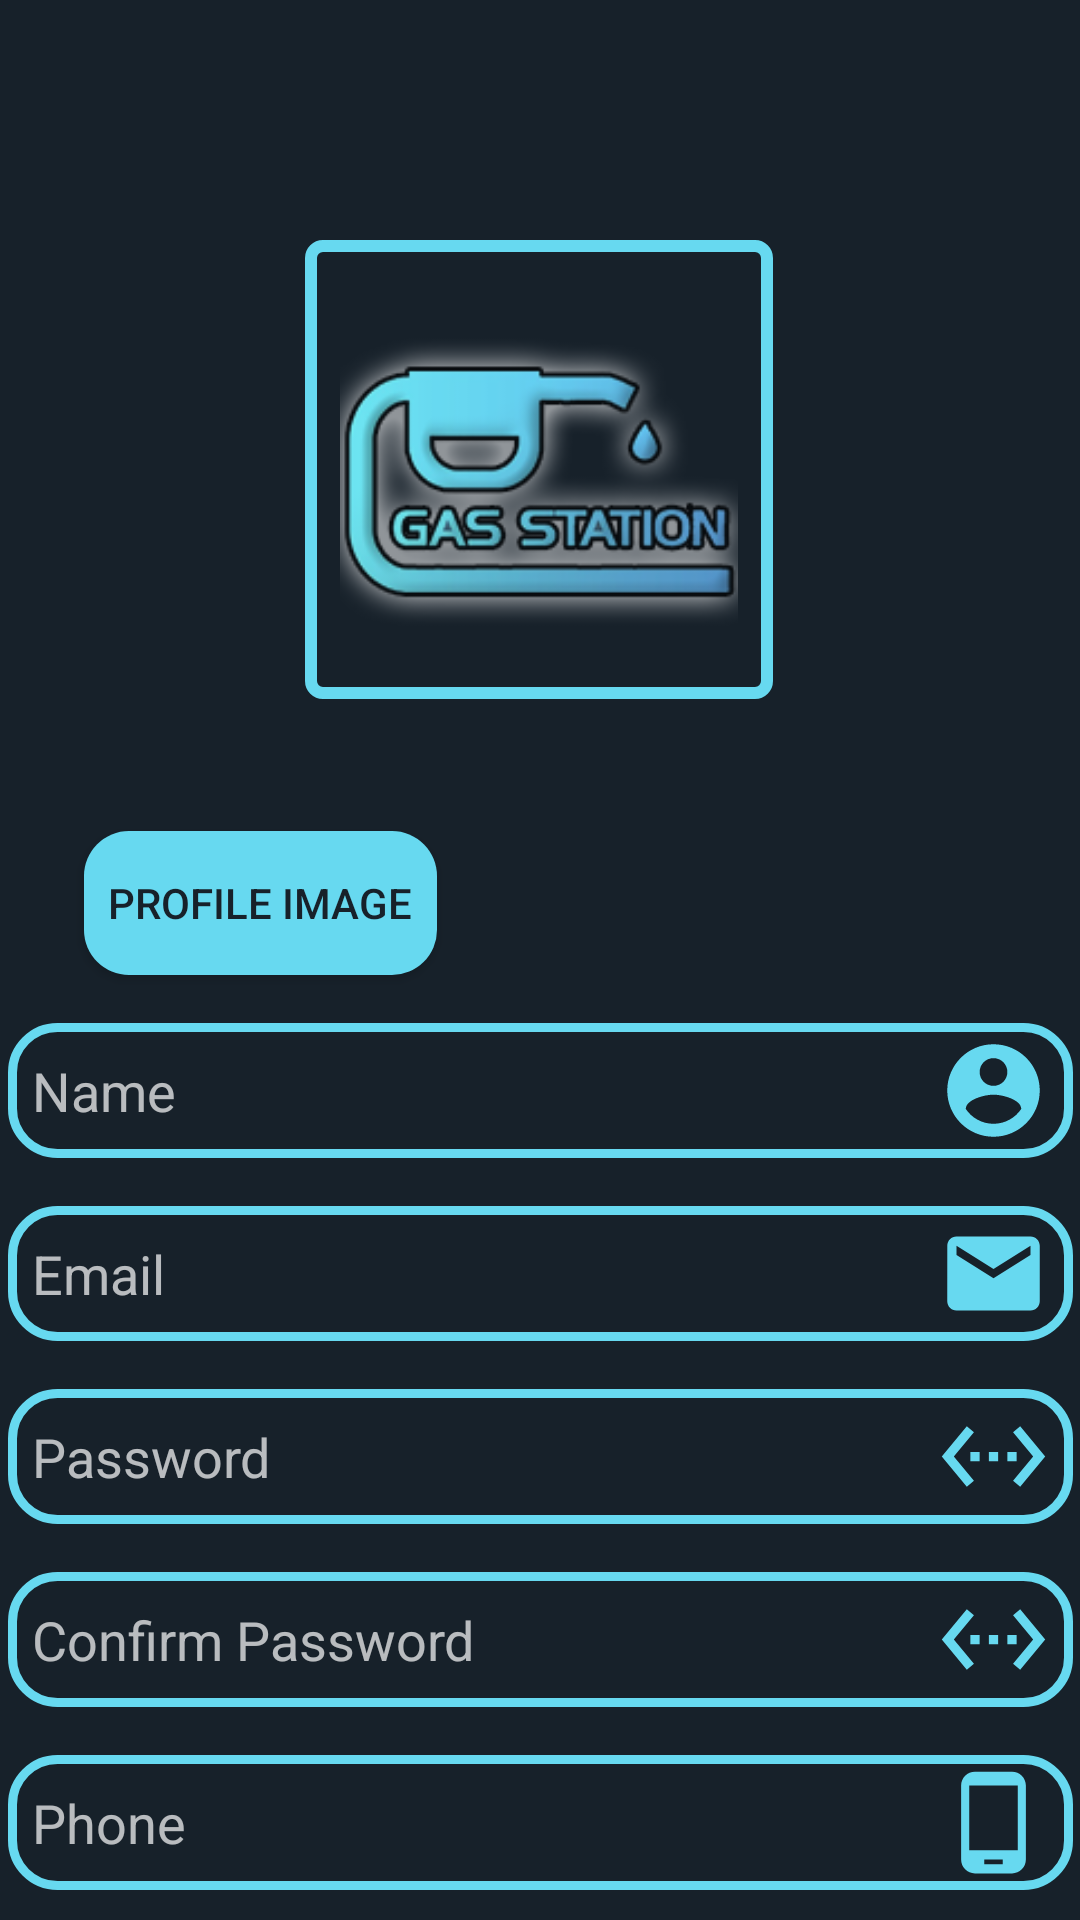

Reconstruct the res/layout file that produces this screen, plus the resources it refers to.
<!-- AndroidManifest.xml: application theme Theme.AppCompat.NoActionBar -->
<!-- res/layout/activity_register.xml -->
<?xml version="1.0" encoding="utf-8"?>
<androidx.constraintlayout.widget.ConstraintLayout
    xmlns:android="http://schemas.android.com/apk/res/android"
    xmlns:app="http://schemas.android.com/apk/res-auto"
    xmlns:tools="http://schemas.android.com/tools"
    android:id="@+id/registswip"
    android:layout_width="match_parent"
    android:layout_height="match_parent"
    android:background="@color/dark_main"

    tools:context=".RegisterActivity">

    <ImageView
        android:id="@+id/logo_register"
        android:layout_width="wrap_content"
        android:layout_height="wrap_content"
        android:visibility="gone"
        app:layout_constraintEnd_toEndOf="parent"
        app:layout_constraintHorizontal_bias="0.497"
        app:layout_constraintStart_toStartOf="parent"
        app:layout_constraintTop_toTopOf="parent"
        app:srcCompat="@drawable/c" />

    <ImageView
        android:id="@+id/dot_register"
        android:layout_width="wrap_content"
        android:layout_height="wrap_content"
        android:visibility="gone"
        app:layout_constraintBottom_toBottomOf="@+id/logo_register"
        app:layout_constraintEnd_toEndOf="@+id/logo_register"
        app:layout_constraintHorizontal_bias="0.806"
        app:layout_constraintStart_toStartOf="@+id/logo_register"
        app:layout_constraintTop_toTopOf="parent"
        app:layout_constraintVertical_bias="0.376"
        app:srcCompat="@drawable/dot" />

    <EditText
        android:id="@+id/register_name"
        android:layout_width="355dp"
        android:layout_height="45dp"
        android:layout_marginTop="16dp"
        android:background="@drawable/shape"
        android:drawableRight="@drawable/user_register"
        android:ems="10"
        android:hint="Name"
        android:inputType="textPersonName"
        android:paddingLeft="8dp"
        android:paddingRight="8dp"
        app:layout_constraintEnd_toEndOf="parent"
        app:layout_constraintStart_toStartOf="parent"
        app:layout_constraintTop_toBottomOf="@+id/register_get_buttom_from_gallry" />

    <EditText
        android:id="@+id/register_email"
        android:layout_width="355dp"
        android:layout_height="45dp"
        android:layout_marginTop="16dp"
        android:background="@drawable/shape"
        android:drawableRight="@drawable/email_register"
        android:ems="10"
        android:hint="Email"
        android:inputType="textEmailAddress"
        android:paddingLeft="8dp"
        android:paddingRight="8dp"
        app:layout_constraintEnd_toEndOf="parent"
        app:layout_constraintStart_toStartOf="parent"
        app:layout_constraintTop_toBottomOf="@+id/register_name" />

    <EditText
        android:id="@+id/register_passowrd"
        android:layout_width="355dp"
        android:layout_height="45dp"
        android:layout_marginTop="16dp"
        android:background="@drawable/shape"
        android:drawableRight="@drawable/password_dots"
        android:ems="10"
        android:hint="Password"
        android:inputType="textPassword"
        android:paddingLeft="8dp"
        android:paddingRight="8dp"
        app:layout_constraintEnd_toEndOf="parent"
        app:layout_constraintStart_toStartOf="parent"
        app:layout_constraintTop_toBottomOf="@+id/register_email" />

    <EditText
        android:id="@+id/register_confirm_password"
        android:layout_width="355dp"
        android:layout_height="45dp"
        android:layout_marginTop="16dp"
        android:background="@drawable/shape"
        android:drawableRight="@drawable/password_dots"
        android:ems="10"
        android:hint="Confirm Password"
        android:inputType="textPassword"
        android:paddingLeft="8dp"
        android:paddingRight="8dp"
        app:layout_constraintEnd_toEndOf="parent"
        app:layout_constraintStart_toStartOf="parent"
        app:layout_constraintTop_toBottomOf="@+id/register_passowrd" />

    <EditText
        android:id="@+id/register_phone"
        android:layout_width="355dp"
        android:layout_height="45dp"
        android:layout_marginTop="16dp"
        android:background="@drawable/shape"
        android:drawableRight="@drawable/phone"
        android:ems="10"
        android:hint="Phone"
        android:inputType="phone"
        android:paddingLeft="8dp"
        android:paddingRight="8dp"
        app:layout_constraintEnd_toEndOf="parent"
        app:layout_constraintStart_toStartOf="parent"
        app:layout_constraintTop_toBottomOf="@+id/register_confirm_password" />

    <Button
        android:layout_width="355dp"
        android:layout_height="wrap_content"
        android:layout_marginTop="16dp"
        android:background="@drawable/solid"
        android:onClick="reg"
        android:text="Register"
        android:textColor="@color/dark_main"
        app:layout_constraintEnd_toEndOf="parent"
        app:layout_constraintStart_toStartOf="parent"
        app:layout_constraintTop_toBottomOf="@+id/register_phone" />

    <Button
        android:id="@+id/register_get_buttom_from_gallry"
        android:layout_width="wrap_content"
        android:layout_height="wrap_content"
        android:layout_marginStart="28dp"
        android:layout_marginTop="44dp"
        android:background="@drawable/solid"
        android:drawableRight="@drawable/ic_menu_camera"
        android:drawablePadding="16dp"
        android:onClick="getimagefromgallary"
        android:paddingLeft="8dp"
        android:paddingRight="8dp"
        android:text="profile Image"
        android:textColor="@color/dark_main"
        app:layout_constraintStart_toStartOf="parent"
        app:layout_constraintTop_toBottomOf="@+id/register_profile_img" />

    <ImageView
        android:id="@+id/register_profile_img"
        android:layout_width="156dp"
        android:layout_height="153dp"
        android:layout_marginTop="80dp"
        android:background="@drawable/shapelayoutdark"
        android:padding="8dp"

        app:layout_constraintEnd_toEndOf="parent"
        app:layout_constraintHorizontal_bias="0.498"
        app:layout_constraintStart_toStartOf="parent"
        app:layout_constraintTop_toTopOf="parent"
        app:srcCompat="@drawable/logfitt" />
</androidx.constraintlayout.widget.ConstraintLayout>
<!-- resources referenced by this layout -->
<resources>
  <color name="dark_main">#17212A</color>
  <!-- drawable c: png bitmap (drawable, 30901 bytes) -->
  <!-- drawable dot: png bitmap (drawable, 3709 bytes) -->
  <!-- drawable email_register (drawable) -->
  <vector android:height="37dp" android:tint="#67D9F0"
      android:viewportHeight="24" android:viewportWidth="24"
      android:width="37dp" xmlns:android="http://schemas.android.com/apk/res/android">
      <path android:fillColor="@android:color/white" android:pathData="M20,4L4,4c-1.1,0 -1.99,0.9 -1.99,2L2,18c0,1.1 0.9,2 2,2h16c1.1,0 2,-0.9 2,-2L22,6c0,-1.1 -0.9,-2 -2,-2zM20,8l-8,5 -8,-5L4,6l8,5 8,-5v2z"/>
  </vector>
  <!-- drawable logfitt: png bitmap (drawable, 30032 bytes) -->
  <!-- drawable password_dots (drawable) -->
  <vector android:height="37dp" android:tint="#67D9F0"
      android:viewportHeight="24" android:viewportWidth="24"
      android:width="37dp" xmlns:android="http://schemas.android.com/apk/res/android">
      <path android:fillColor="@android:color/white" android:pathData="M7.77,6.76L6.23,5.48 0.82,12l5.41,6.52 1.54,-1.28L3.42,12l4.35,-5.24zM7,13h2v-2L7,11v2zM17,11h-2v2h2v-2zM11,13h2v-2h-2v2zM17.77,5.48l-1.54,1.28L20.58,12l-4.35,5.24 1.54,1.28L23.18,12l-5.41,-6.52z"/>
  </vector>
  <!-- drawable phone (drawable) -->
  <vector android:height="37dp" android:tint="#67D9F0"
      android:viewportHeight="24" android:viewportWidth="24"
      android:width="37dp" xmlns:android="http://schemas.android.com/apk/res/android">
      <path android:fillColor="@android:color/white" android:pathData="M16,1L8,1C6.34,1 5,2.34 5,4v16c0,1.66 1.34,3 3,3h8c1.66,0 3,-1.34 3,-3L19,4c0,-1.66 -1.34,-3 -3,-3zM14,21h-4v-1h4v1zM17.25,18L6.75,18L6.75,4h10.5v14z"/>
  </vector>
  <!-- drawable shape (drawable) -->
  <?xml version="1.0" encoding="utf-8"?>
  <selector xmlns:android="http://schemas.android.com/apk/res/android">
  <item>
       <shape android:shape="rectangle" android:useLevel="false" android:thicknessRatio="1.9" android:innerRadius="0dp" >
          <solid android:color="#17212A"/>
          <stroke android:width="3dp" android:color="#67D9F0"/>
  
          <corners android:radius="15dp"/>
      </shape>
  
  </item>
  
  </selector>
  <!-- drawable shapelayoutdark (drawable) -->
  <?xml version="1.0" encoding="utf-8"?>
  <shape android:shape="rectangle" xmlns:android="http://schemas.android.com/apk/res/android">
              <solid android:color="@color/dark_main"/>
              <stroke android:width="4dp" android:color="#67D9F0"/>
              <corners android:radius="4dp"/>
  
  </shape>
  <!-- drawable solid (drawable) -->
  <?xml version="1.0" encoding="utf-8"?>
  <selector xmlns:android="http://schemas.android.com/apk/res/android">
      <item>
          <shape android:shape="rectangle">
              <solid android:color="#67D9F0"/>
  
              <corners android:radius="15dp"/>
          </shape>
  
      </item>
  </selector>
  <!-- drawable user_register (drawable) -->
  <vector android:height="37dp" android:tint="@color/light_main"
      android:viewportHeight="24" android:viewportWidth="24"
      android:width="37dp" xmlns:android="http://schemas.android.com/apk/res/android">
    <path android:fillColor="@android:color/white" android:pathData="M12,2C6.48,2 2,6.48 2,12s4.48,10 10,10 10,-4.48 10,-10S17.52,2 12,2zM12,5c1.66,0 3,1.34 3,3s-1.34,3 -3,3 -3,-1.34 -3,-3 1.34,-3 3,-3zM12,19.2c-2.5,0 -4.71,-1.28 -6,-3.22 0.03,-1.99 4,-3.08 6,-3.08 1.99,0 5.97,1.09 6,3.08 -1.29,1.94 -3.5,3.22 -6,3.22z"/>
  </vector>
  <color name="light_main">#67D9F0</color>
</resources>
